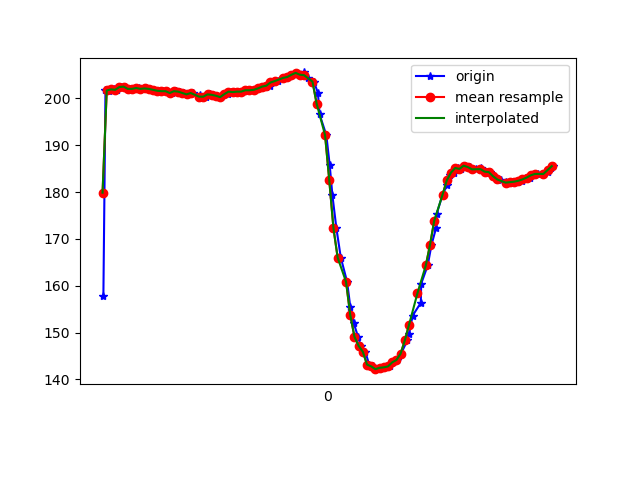

Values plotted in this chart, from the file beside it:
1617836872904, 532516508200843, 157.91016, -240.23438, -55.46875
1617836872914, 532516527520829, 201.9, -256.2, -72.95
1617836872920, 532516546688208, 201.9, -256.3, -73.93
1617836872933, 532516566008193, 201.6, -256, -72.85
1617836872953, 532516584992444, 202, -255.7, -72.75
1617836872971, 532516604037738, 201.9, -255.9, -72.75
1617836872990, 532516623113552, 202.4, -255.6, -72.56
1617836873009, 532516642158846, 202.5, -254.9, -72.17
1617836873028, 532516661204140, 202.1, -255.3, -72.17
1617836873053, 532516681226115, 202.1, -254.7, -72.75
1617836873072, 532516699752546, 202.2, -255.1, -72.46
1617836873086, 532516718645234, 202.1, -255, -72.27
1617836873109, 532516737660006, 202.1, -254.7, -72.17
1617836873126, 532516756735821, 202.1, -254.8, -72.85
1617836873144, 532516775781114, 201.9, -253.8, -72.27
1617836873167, 532516794765365, 201.7, -254, -73.34
1617836873187, 532516813841180, 201.6, -253.6, -72.07
1617836873209, 532516833069602, 201.6, -253.9, -72.17
1617836873230, 532516852023331, 201.2, -253.6, -71.78
1617836873248, 532516871099146, 201.6, -253.1, -71.39
1617836873267, 532516890358089, 201.5, -253.7, -71.88
1617836873290, 532516909647553, 201.2, -253.2, -71.78
1617836873310, 532516928631804, 200.9, -252.1, -72.75
1617836873333, 532516947982311, 201.2, -252.1, -72.07
1617836873362, 532516967058126, 200.7, -252.8, -71.78
1617836873365, 532516986561239, 200.1, -252.3, -71.58
1617836873395, 532517005789660, 200.4, -251.8, -71.09
1617836873413, 532517025231731, 200.9, -252.1, -71.48
1617836873426, 532517044368588, 200.8, -252.2, -71.78
1617836873444, 532517063597010, 200.6, -252.1, -73.24
1617836873462, 532517082855953, 200.3, -252.9, -71.88
1617836873480, 532517102023331, 200.9, -252, -72.46
1617836873497, 532517121221232, 201, -252.6, -71.78
1617836873513, 532517140449653, 201.5, -252, -72.95
1617836873527, 532517159647553, 201.4, -252.7, -72.95
1617836873547, 532517178692847, 201.5, -252.1, -73.14
1617836873565, 532517197738140, 201.5, -251.8, -72.95
1617836873585, 532517216813955, 201.8, -252.3, -71.88
1617836873602, 532517235859249, 201.8, -252.2, -72.56
1617836873622, 532517254904543, 201.9, -252.3, -71.39
1617836873641, 532517273919315, 202.1, -252.1, -72.56
1617836873660, 532517292964608, 202.5, -251.8, -72.17
1617836873679, 532517312070945, 202.5, -251.3, -72.27
1617836873698, 532517331116238, 202.7, -251.5, -72.27
1617836873717, 532517350161532, 203.4, -251.6, -71.39
1617836873736, 532517369267868, 203.7, -251.3, -70.9
1617836873760, 532517388313162, 204.4, -250.7, -70.12
1617836873782, 532517407602626, 204.6, -249.9, -71.19
1617836873802, 532517426739483, 205.1, -249, -70.51
1617836873823, 532517446303639, 205.5, -248.8, -70.51
1617836873843, 532517465379454, 205.1, -249.1, -70.12
1617836873861, 532517484760482, 205.6, -248.7, -70.12
1617836873878, 532517503958382, 204.4, -248.7, -70.12
1617836873907, 532517523034197, 203.6, -248.9, -70.9
1617836873926, 532517542171055, 201.2, -248.9, -72.27
1617836873934, 532517561704689, 196.6, -251.7, -74.51
1617836873966, 532517580872068, 192.2, -255.4, -76.07
1617836873982, 532517600436224, 185.8, -258.5, -77.44
1617836873995, 532517619756209, 179.3, -262.1, -77.44
1617836874014, 532517639534014, 172.3, -266.1, -76.46
1617836874035, 532517658853999, 166, -271, -75.98
... 53 more rows
